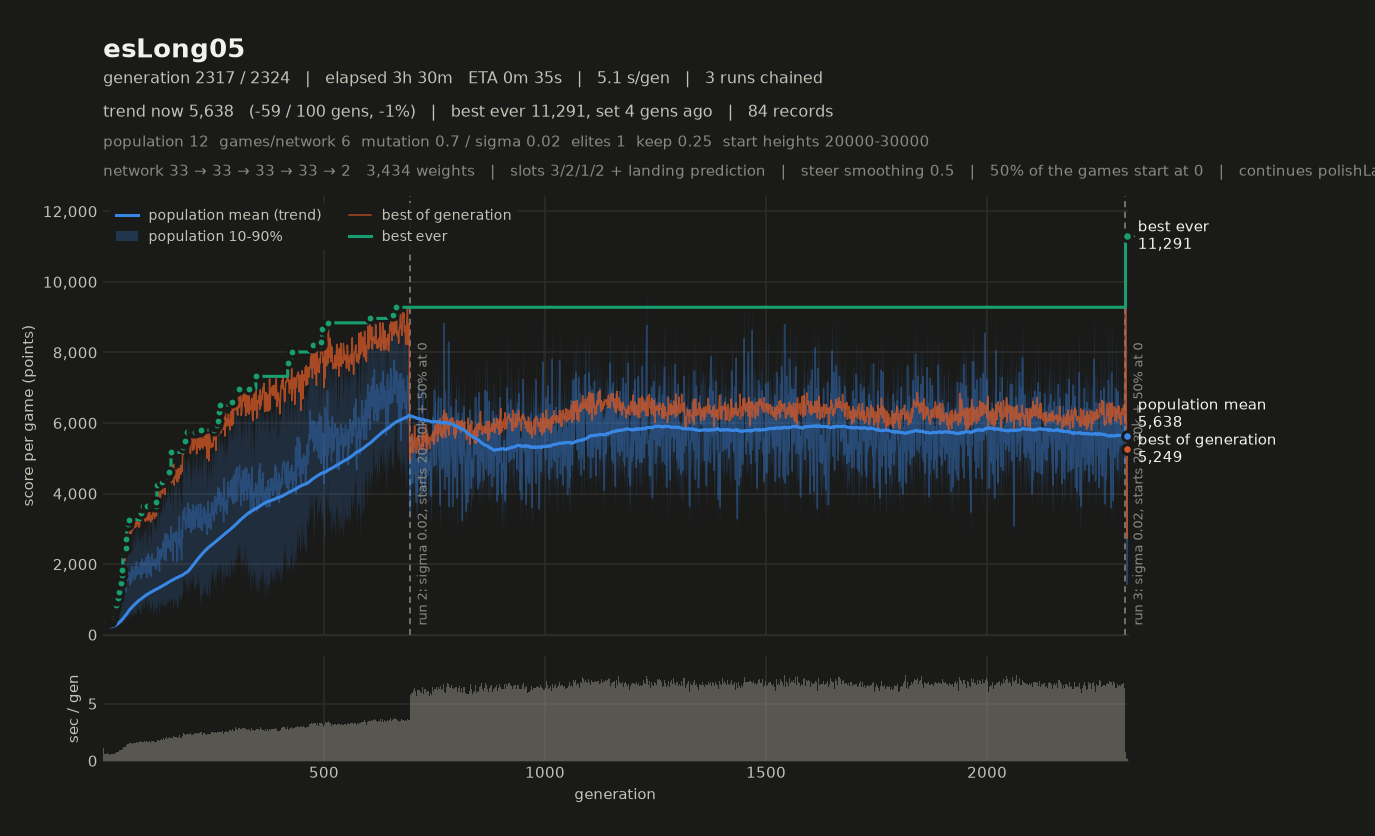

Data behind this chart, as committed beside it:
# name=esLong05 generations=12 populatio…, 2, 1, 2, 0, 1) monsterFraction=0.0 monsterMult=1.0 f…
gen, elapsed_s, mean, median, p10, p90, best, chosen
1, 0.74, 9889, 10247, 8225, 11047, 11291, 11291
2, 1.03, 6529, 6068, 5380, 7837, 8539, 8539
3, 1.24, 4058, 3848, 3251, 4927, 5499, 5499
4, 1.32, 1429, 1266, 909.8, 1999, 2727, 2727
5, 1.50, 4287, 4355, 3606, 5042, 5249, 5249
